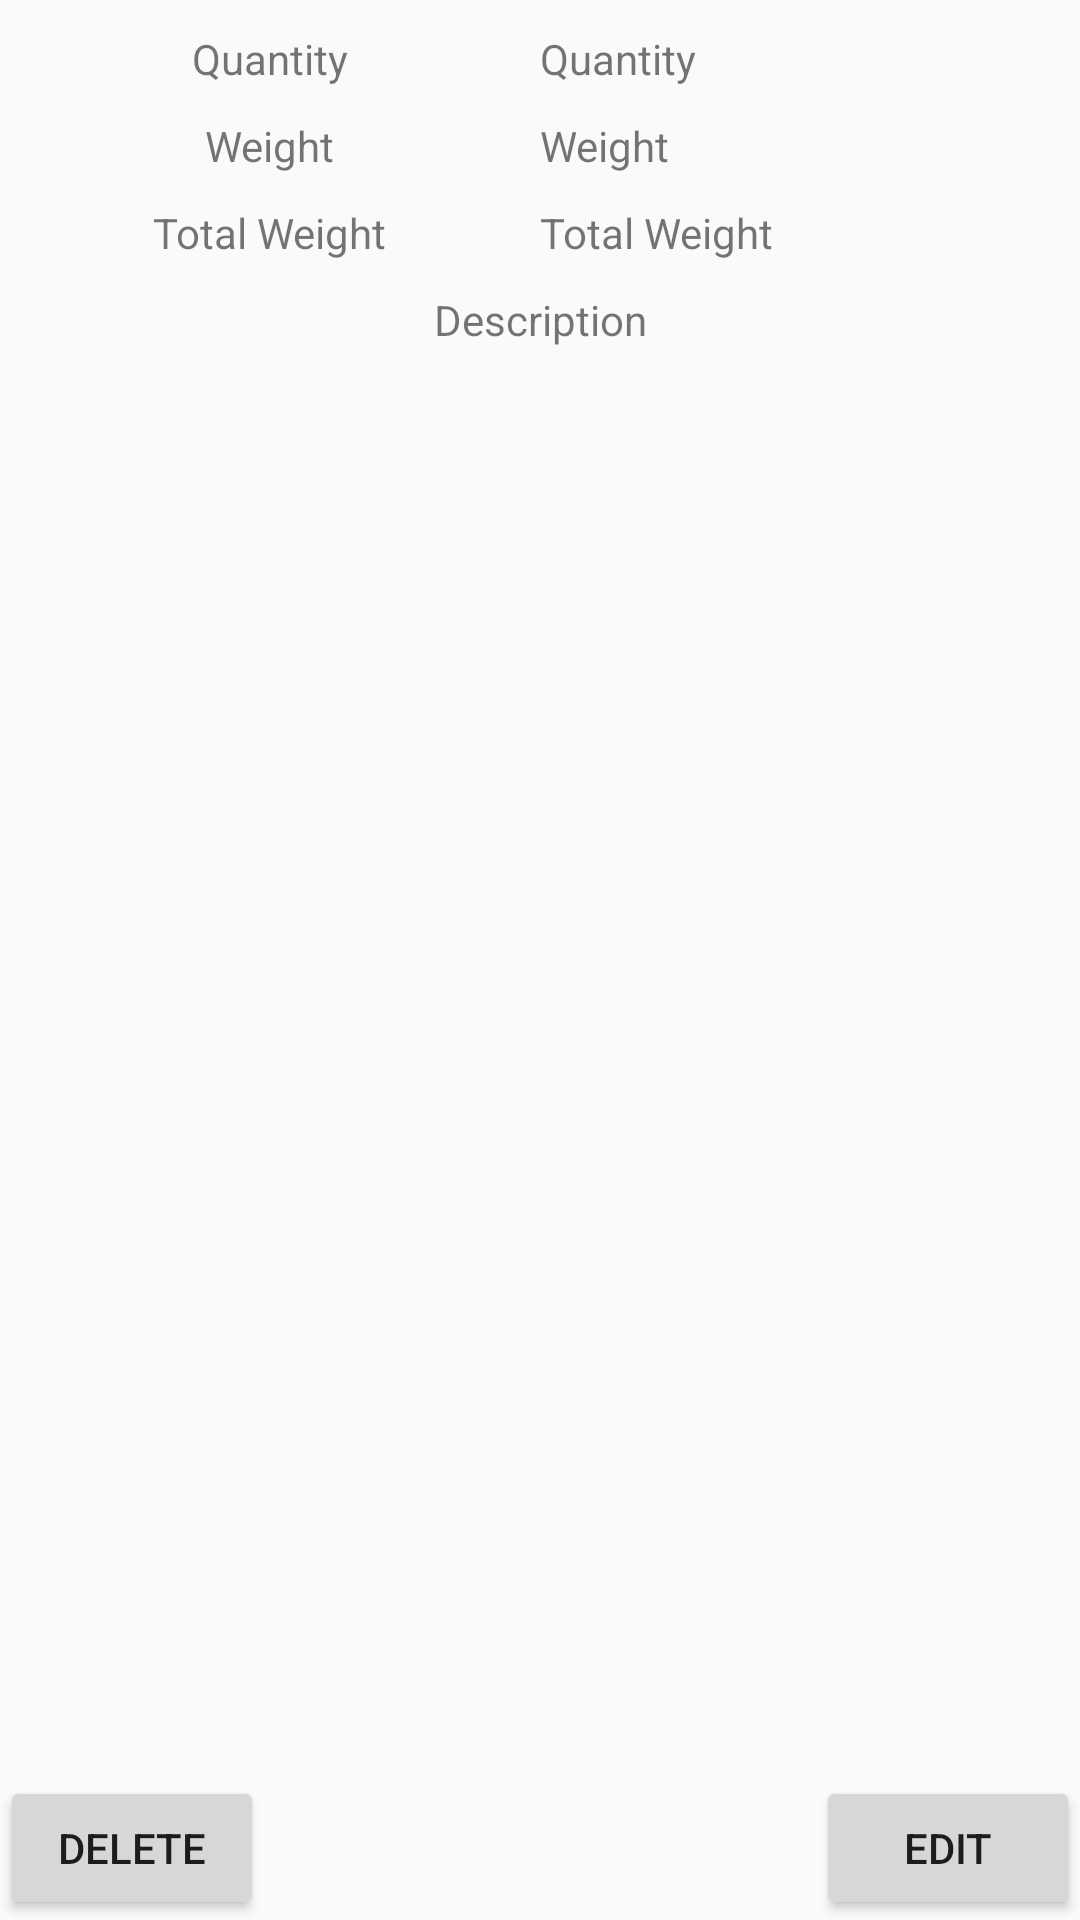

This screen was rendered from an Android layout file. Write that file and the resources it references.
<!-- AndroidManifest.xml: application theme AppTheme -->
<!-- res/layout/activity_item_view.xml -->
<?xml version="1.0" encoding="utf-8"?>
<LinearLayout
    xmlns:android="http://schemas.android.com/apk/res/android"
    xmlns:app="http://schemas.android.com/apk/res-auto"
    xmlns:tools="http://schemas.android.com/tools"
    android:layout_width="match_parent"
    android:layout_height="match_parent"
    tools:context="com.none.pack.ItemView"
    android:orientation="vertical">

    <LinearLayout
        android:layout_width="match_parent"
        android:layout_height="wrap_content">

    <LinearLayout
        android:layout_width="wrap_content"
        android:layout_height="wrap_content"
        android:orientation="vertical"
        android:layout_weight="1"
        android:gravity="center">

        <TextView
            android:layout_width="wrap_content"
            android:layout_height="wrap_content"
            android:paddingTop="10dp"
            android:text="Quantity"/>

        <TextView
            android:layout_width="wrap_content"
            android:layout_height="wrap_content"
            android:paddingTop="10dp"
            android:text="Weight"/>

        <TextView
            android:layout_width="wrap_content"
            android:layout_height="wrap_content"
            android:paddingTop="10dp"
            android:text="Total Weight"/>

    </LinearLayout>

    <LinearLayout
        android:layout_width="wrap_content"
        android:layout_height="wrap_content"
        android:orientation="vertical"
        android:layout_weight="1">

        <TextView
            android:layout_width="wrap_content"
            android:layout_height="wrap_content"
            android:paddingTop="10dp"
            android:text="Quantity"
            android:id="@+id/quantity"/>

        <TextView
            android:layout_width="wrap_content"
            android:layout_height="wrap_content"
            android:paddingTop="10dp"
            android:text="Weight"
            android:id="@+id/weight"/>

        <TextView
            android:layout_width="wrap_content"
            android:layout_height="wrap_content"
            android:paddingTop="10dp"
            android:text="Total Weight"
            android:id="@+id/total_weight"/>

    </LinearLayout>
    </LinearLayout>
    <TextView
        android:layout_width="match_parent"
        android:layout_height="wrap_content"
        android:paddingTop="10dp"
        android:text="Description"
        android:gravity="center"/>
    <TextView
        android:layout_width="match_parent"
        android:layout_height="wrap_content"
        android:paddingTop="10dp"
        android:gravity="center"
        android:layout_weight="1"
        android:id="@+id/description"/>
    <RelativeLayout
        android:layout_width="match_parent"
        android:layout_height="wrap_content">
        <Button
            android:layout_width="wrap_content"
            android:layout_height="wrap_content"
            android:text="delete"
            android:onClick="deleteItem"
            android:id="@+id/delete_button"/>
        <Button
            android:layout_width="wrap_content"
            android:layout_height="wrap_content"
            android:layout_alignParentRight="true"
            android:text="edit"
            android:onClick="editItem"
            android:id="@+id/edit_button"/>
    </RelativeLayout>



</LinearLayout>
<!-- resources referenced by this layout -->
<resources>
  <style name="AppTheme" parent="Theme.AppCompat.Light.DarkActionBar">
          
          <item name="colorPrimary">@color/colorPrimary</item>
          <item name="colorPrimaryDark">@color/colorPrimaryDark</item>
          <item name="colorAccent">@color/colorAccent</item>
      </style>
  <color name="colorPrimary">#3F51B5</color>
  <color name="colorPrimaryDark">#303F9F</color>
  <color name="colorAccent">#262228</color>
</resources>
